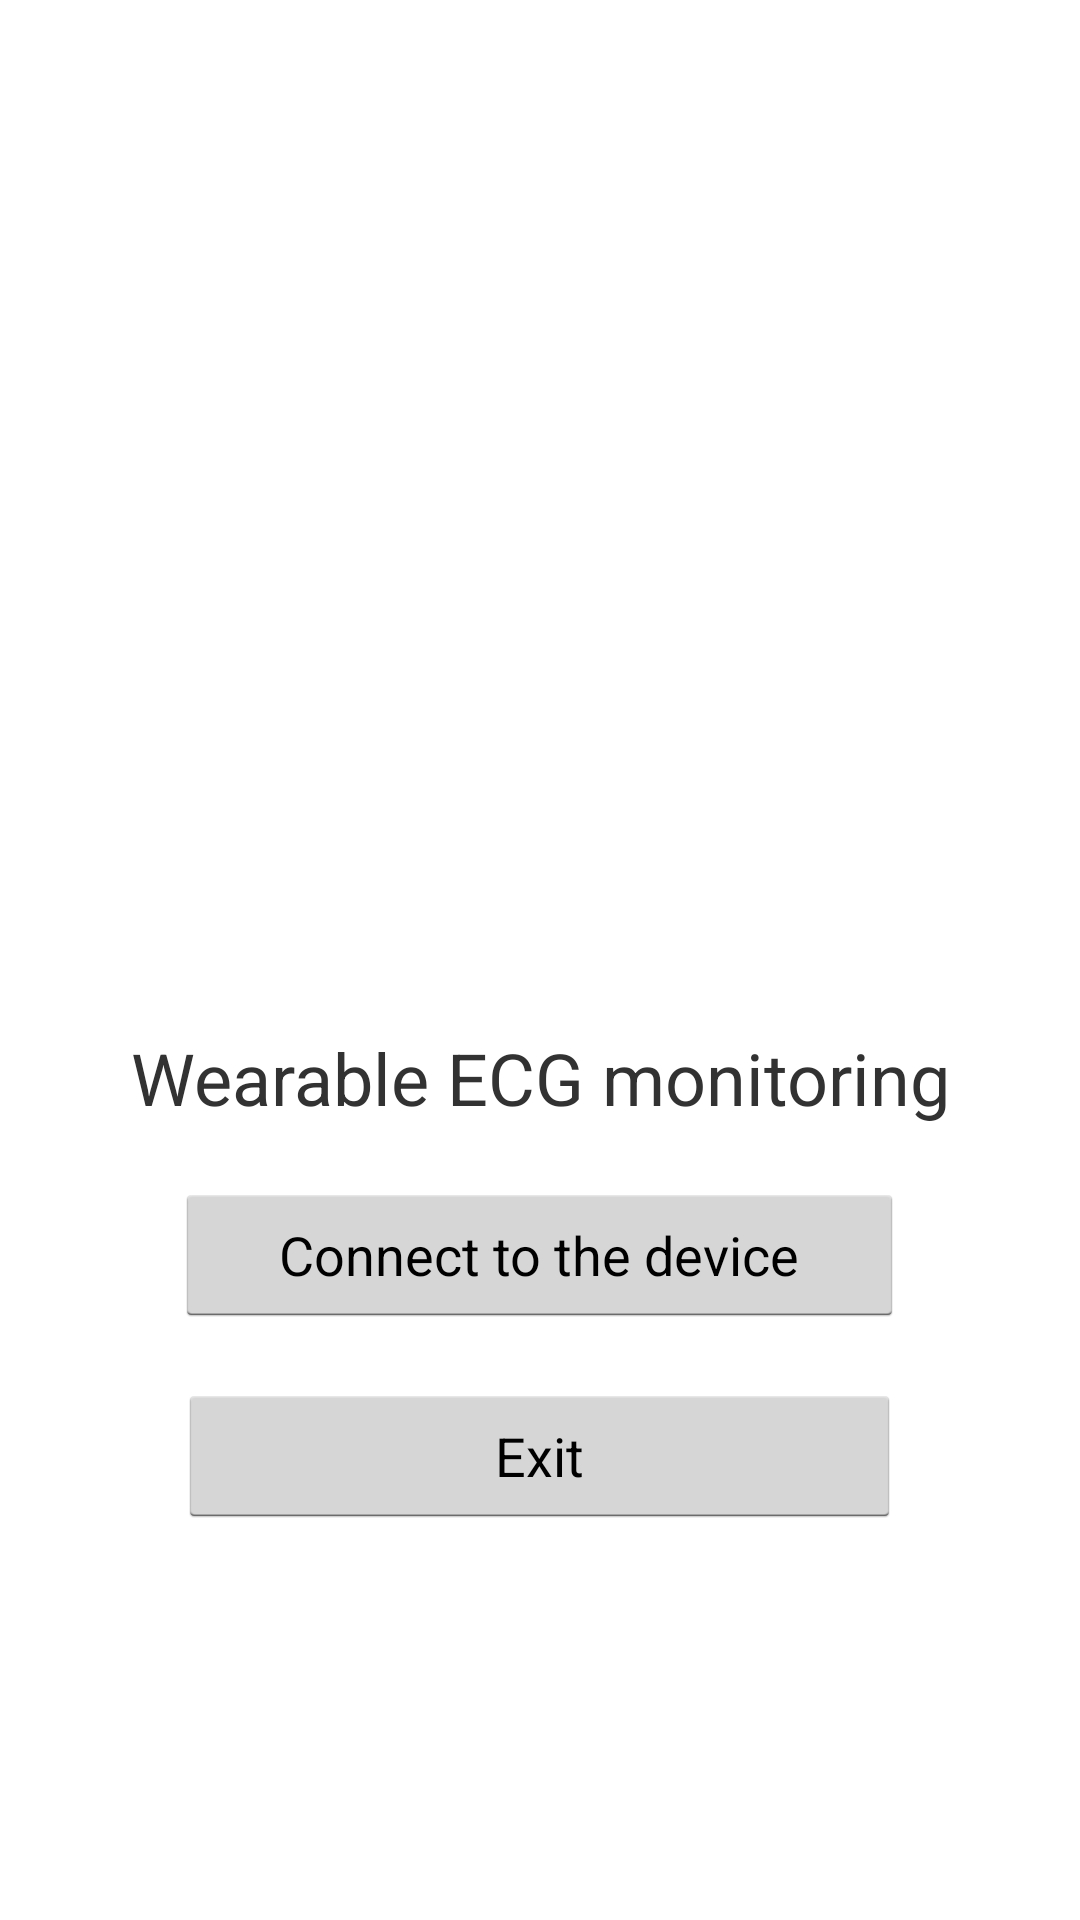

Reconstruct the res/layout file that produces this screen, plus the resources it refers to.
<!-- AndroidManifest.xml: application theme android:Theme.Holo.Light -->
<!-- res/layout/menu.xml -->
<?xml version="1.0" encoding="utf-8"?>
<LinearLayout xmlns:android="http://schemas.android.com/apk/res/android"
    xmlns:tools="http://schemas.android.com/tools"
    android:orientation="vertical"
    android:layout_width="match_parent"
    android:layout_height="match_parent">

    <LinearLayout
        android:layout_width="match_parent"
        android:layout_height="99dp"
        android:orientation="horizontal">

    </LinearLayout>

    <ImageView
        android:id="@+id/imageView14"
        android:layout_width="match_parent"
        android:layout_height="225dp"
        android:contentDescription=""
        android:src="@drawable/icon" />

    <TextView
        android:id="@+id/textView2"
        android:layout_width="match_parent"
        android:layout_height="wrap_content" />

    <TextView
        android:id="@+id/textView3"
        android:layout_width="match_parent"
        android:layout_height="wrap_content"
        android:gravity="center"
        android:text="Wearable ECG monitoring"
        android:textAlignment="center"
        android:textSize="24sp"
        android:visibility="visible" />
    <TextView
        android:id="@+id/textView4"
        android:layout_width="match_parent"
        android:layout_height="wrap_content" />

    <Button
        android:id="@+id/connect_btn"
        android:layout_width="243dp"
        android:layout_height="wrap_content"
        android:layout_gravity="center"
        android:text="@string/connect_to_the_device" />
    <TextView
        android:id="@+id/textView5"
        android:layout_width="match_parent"
        android:layout_height="wrap_content" />

    <Button
        android:id="@+id/exit_btn"
        android:layout_width="241dp"
        android:layout_height="wrap_content"
        android:layout_gravity="center"
        android:text="Exit" />

</LinearLayout>
<!-- resources referenced by this layout -->
<resources>
  <string name="connect_to_the_device">Connect to the device</string>
</resources>
